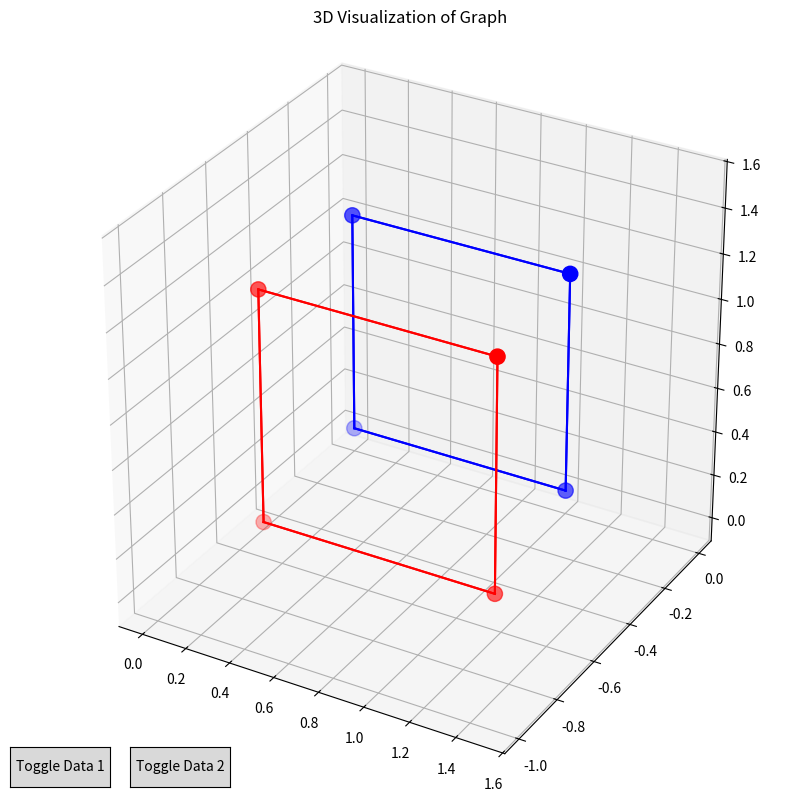

Generate this figure with matplotlib:
import matplotlib.pyplot as plt
import numpy as np
from matplotlib.widgets import Button
from mpl_toolkits.mplot3d import Axes3D
import networkx as nx

# Mock function to convert data to a networkx graph (replace with actual implementation)
def to_networkx(data):
    G = nx.Graph()
    G.add_edges_from(data)  # Assuming `data` is in edge list format
    return G

class GraphVisualizer:
    def __init__(self, data, x_list1, y_list1, z_list1, x_list2, y_list2, z_list2):
        self.data = data
        self.x_list1 = x_list1
        self.y_list1 = y_list1
        self.z_list1 = z_list1
        self.x_list2 = x_list2
        self.y_list2 = y_list2
        self.z_list2 = z_list2
        
        self.fig = plt.figure(figsize=(10, 8))
        self.ax = self.fig.add_subplot(111, projection='3d')

        self.sc1 = None
        self.sc2 = None

        self.toggle1_visible = True
        self.toggle2_visible = True  # Start with both datasets visible

        self.draw_plots()
        self.add_buttons()  # Add buttons after plotting

    def draw_plots(self):
        self.ax.clear()  # Clear the axes for redrawing
        vis1 = to_networkx(self.data)
        pos_3d1 = {node: (x, -z, y) for node, x, y, z in zip(vis1.nodes(), self.x_list1, self.y_list1, self.z_list1)}
        # Dataset 1
        if self.toggle1_visible:
            self.sc1 = self.ax.scatter(*zip(*pos_3d1.values()), s=120, c='b', depthshade=True)
            for node in vis1.nodes():
                for neighbor in vis1.neighbors(node):
                    x1, y1, z1 = pos_3d1[node]
                    x2, y2, z2 = pos_3d1[neighbor]
                    self.ax.plot([x1, x2], [y1, y2], [z1, z2], c='b')

        vis2 = to_networkx(self.data)
        pos_3d2 = {node: (x, -z, y) for node, x, y, z in zip(vis2.nodes(), self.x_list2, self.y_list2, self.z_list2)}
        # Dataset 2
        if self.toggle2_visible:
            self.sc2 = self.ax.scatter(*zip(*pos_3d2.values()), s=120, c='r', depthshade=True)
            for node in vis2.nodes():
                for neighbor in vis2.neighbors(node):
                    x1, y1, z1 = pos_3d2[node]
                    x2, y2, z2 = pos_3d2[neighbor]
                    self.ax.plot([x1, x2], [y1, y2], [z1, z2], c='r')

        self.ax.set_title('3D Visualization of Graph')
        self.ax.set_box_aspect([1, 1, 1])  # Equal aspect ratio
        # self.ax.axes.set_aspect('equal')
        plt.tight_layout()
        plt.draw()  # Redraw the updated figure

    def add_buttons(self):
        # Define buttons after setting up the figure
        ax_button1 = plt.axes([0.1, 0.01, 0.1, 0.05])
        self.button1 = Button(ax_button1, 'Toggle Data 1')  # Store reference
        self.button1.on_clicked(self.toggle_data1)

        ax_button2 = plt.axes([0.22, 0.01, 0.1, 0.05])
        self.button2 = Button(ax_button2, 'Toggle Data 2')  # Store reference
        self.button2.on_clicked(self.toggle_data2)

    def toggle_data1(self, event):
        print("Toggling data 1")
        self.toggle1_visible = not self.toggle1_visible
        self.draw_plots()  # Redraw after toggling visibility

    def toggle_data2(self, event):
        print("Toggling data 2")
        self.toggle2_visible = not self.toggle2_visible
        self.draw_plots()  # Redraw after toggling visibility

def visualize_graphs(sample_data1, x_list1, y_list1, z_list1, x_list2, y_list2, z_list2):
    visualizer = GraphVisualizer(sample_data1, x_list1, y_list1, z_list1, x_list2, y_list2, z_list2)
    plt.show(block=True)  # Make sure to keep the plot open

# Sample data for testing
sample_data1 = [(0, 1), (1, 2), (2, 3), (3, 0)]  # Example edges
x_list1 = [0, 1, 1, 0]
y_list1 = [0, 0, 1, 1]
z_list1 = [0, 0, 0, 0]
x_list2 = [0.5, 1.5, 1.5, 0.5]
y_list2 = [0.5, 0.5, 1.5, 1.5]
z_list2 = [1, 1, 1, 1]

# Call the visualization function
visualize_graphs(sample_data1, x_list1, y_list1, z_list1, x_list2, y_list2, z_list2)
